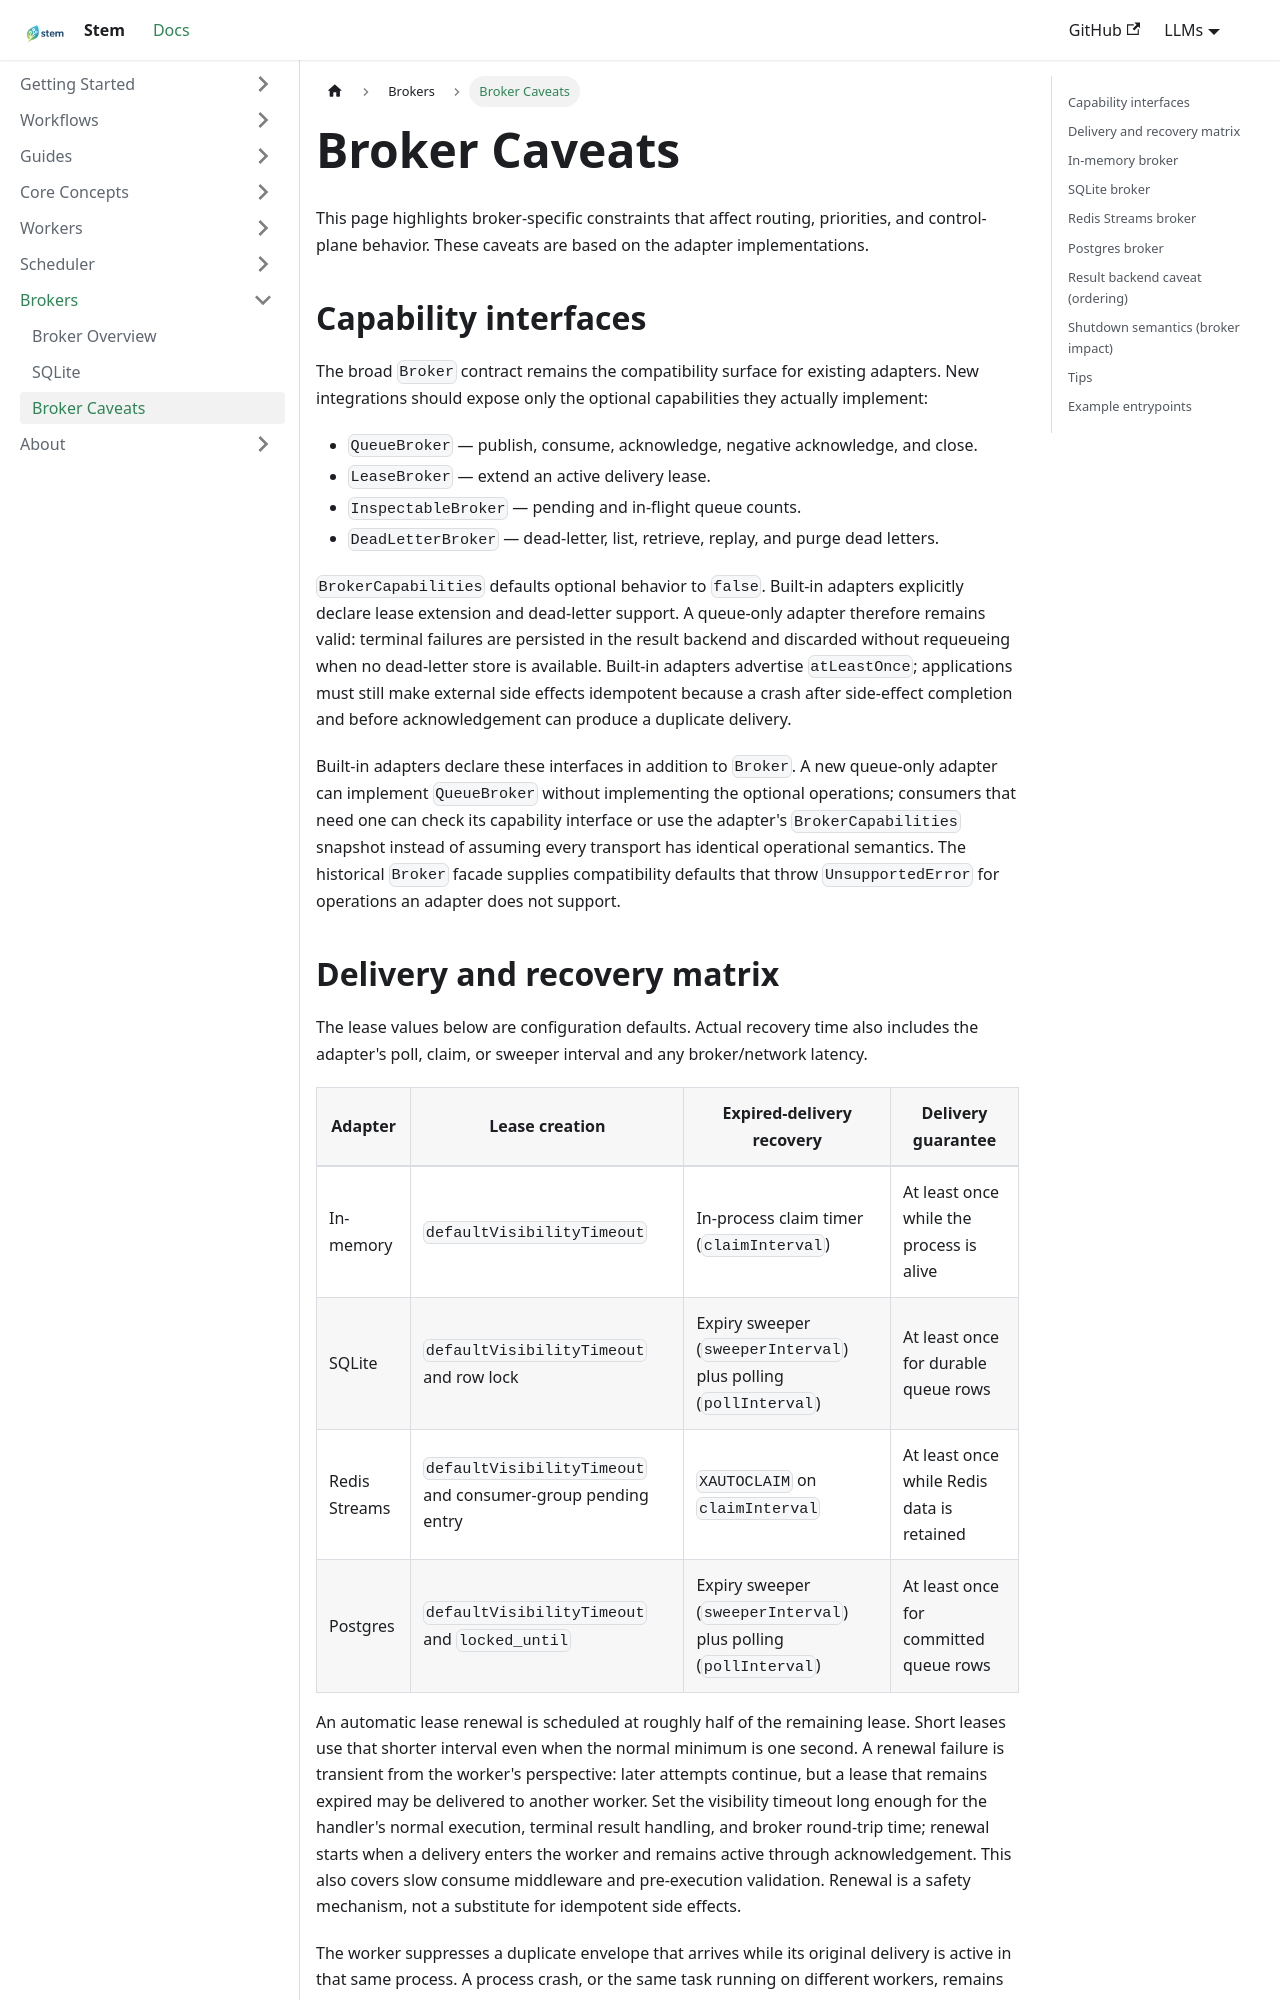

repository: kingwill101/stem · page: brokers/caveats/index.html · generator: docusaurus

---
title: Broker Caveats
sidebar_label: Broker Caveats
sidebar_position: 1
slug: /brokers/caveats
---

This page highlights broker-specific constraints that affect routing, priorities,
and control-plane behavior. These caveats are based on the adapter
implementations.

## Capability interfaces

The broad `Broker` contract remains the compatibility surface for existing
adapters. New integrations should expose only the optional capabilities they
actually implement:

- `QueueBroker` — publish, consume, acknowledge, negative acknowledge, and
  close.
- `LeaseBroker` — extend an active delivery lease.
- `InspectableBroker` — pending and in-flight queue counts.
- `DeadLetterBroker` — dead-letter, list, retrieve, replay, and purge dead
  letters.

`BrokerCapabilities` defaults optional behavior to `false`. Built-in adapters
explicitly declare lease extension and dead-letter support. A queue-only
adapter therefore remains valid: terminal failures are persisted in the
result backend and discarded without requeueing when no dead-letter store is
available. Built-in adapters advertise `atLeastOnce`; applications must still
make external side effects idempotent because a crash after side-effect
completion and before acknowledgement can produce a duplicate delivery.

Built-in adapters declare these interfaces in addition to `Broker`. A new
queue-only adapter can implement `QueueBroker` without implementing the
optional operations; consumers that need one can check its capability
interface or use the adapter's `BrokerCapabilities` snapshot instead of
assuming every transport has identical operational semantics. The historical
`Broker` facade supplies compatibility defaults that throw `UnsupportedError`
for operations an adapter does not support.
